Run: headless pygame with SDL's dummy video driver; simulated clock (each Clock.tick advances the game by its frame time, no real sleeping); random seed 0; keys injected as events and as key.get_pressed() state; mouse plan: one left click at the window centre at the start of phase 2, then a move to the lower-right quarter at the start of phase 3.
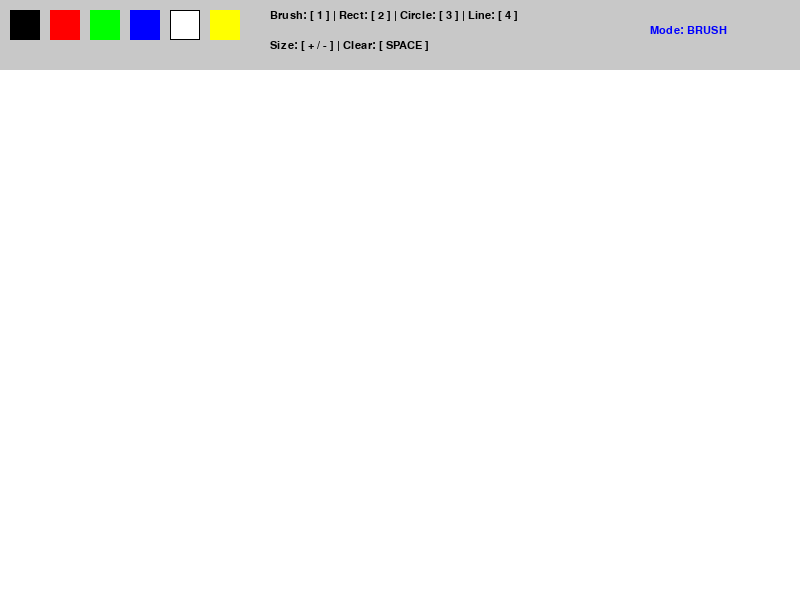
Frame 1 of 4 · flips 1–60 · no input
Frame 2 of 4 · flips 61–180 · clicked the window centre · tapped SPACE, RETURN · held RIGHT (→), D · screen unchanged from frame 1, image omitted
Frame 3 of 4 · flips 181–300 · moved the mouse to the lower-right quarter · held DOWN (↓), S · screen unchanged from frame 2, image omitted
Frame 4 of 4 · flips 301–420 · held LEFT (←), A, UP (↑), W · screen unchanged from frame 3, image omitted

The pygame program that drew these frames:

import pygame

# 1. Инициализация
pygame.init()

# Экран өлшемдері
WIDTH, HEIGHT = 800, 600
screen = pygame.display.set_mode((WIDTH, HEIGHT))
pygame.display.set_caption("PAINT")

# Түстер
YELLOW = (255, 255, 0)
WHITE = (255, 255, 255)
BLACK = (0, 0, 0)
RED = (255, 0, 0)
GREEN = (0, 255, 0)
BLUE = (0, 0, 255)
GRAY = (200, 200, 200)

# Бастапқы күй
draw_color = BLACK
brush_size = 5
painting = False
start_pos = None  # Фигураның басталған нүктесі
last_pos = None   # Еркін салу үшін
mode = 'brush'    # Режимдер: 'brush', 'rect', 'circle', 'line'

screen.fill(WHITE)
# Экранның таза көшірмесін сақтау (фигураны салғанда керек)
canvas = screen.copy()

def draw_menu():
    """Басқару панелін салу"""
    pygame.draw.rect(screen, GRAY, (0, 0, WIDTH, 70))
    
    # Түстерді таңдау шаршылары
    colors = [BLACK, RED, GREEN, BLUE, WHITE, YELLOW]
    for i, col in enumerate(colors):
        pygame.draw.rect(screen, col, (10 + i*40, 10, 30, 30))
        if col == WHITE:
            pygame.draw.rect(screen, BLACK, (10 + i*40, 10, 30, 30), 1)

    # Режимдерді таңдау мәтіні
    font = pygame.font.SysFont("Arial", 16)
    controls = "Brush: [ 1 ] | Rect: [ 2 ] | Circle: [ 3 ] | Line: [ 4 ]"
    actions = "Size: [ + / - ] | Clear: [ SPACE ]"
    
    screen.blit(font.render(controls, True, BLACK), (270, 10))
    screen.blit(font.render(actions, True, BLACK), (270, 40))
    screen.blit(font.render(f"Mode: {mode.upper()}", True, BLUE), (650, 25))

# Ойын циклы
run = True
while run:
    draw_menu()
    
    for event in pygame.event.get():
        if event.type == pygame.QUIT:
            run = False
        
        if event.type == pygame.MOUSEBUTTONDOWN:
            if event.pos[1] > 70:
                painting = True
                start_pos = event.pos
                last_pos = event.pos
                # Фигура салмас бұрын экранды жаттап алу
                canvas.blit(screen, (0, 0))
            else:
                x = event.pos[0]
                if 10 <= x <= 40: draw_color = BLACK
                elif 50 <= x <= 80: draw_color = RED
                elif 90 <= x <= 120: draw_color = GREEN
                elif 130 <= x <= 160: draw_color = BLUE
                elif 170 <= x <= 200: draw_color = WHITE
                elif 210 <= x <= 240: draw_color = YELLOW

        if event.type == pygame.MOUSEBUTTONUP:
            painting = False
            last_pos = None

        if event.type == pygame.KEYDOWN:
            if event.key == pygame.K_x: mode = 'brush'
            if event.key == pygame.K_z: mode = 'rect'
            if event.key == pygame.K_c: mode = 'circle'
            if event.key == pygame.K_v: mode = 'line'
            if event.key == pygame.K_PLUS or event.key == pygame.K_KP_PLUS: brush_size += 1
            if event.key == pygame.K_MINUS or event.key == pygame.K_KP_MINUS:
                if brush_size > 1: brush_size -= 1
            if event.key == pygame.K_SPACE:
                screen.fill(WHITE)
                canvas.fill(WHITE)

    if painting:
        current_pos = pygame.mouse.get_pos()
        if current_pos[1] > 70:
            if mode == 'brush':
                pygame.draw.line(screen, draw_color, last_pos, current_pos, brush_size * 2)
                pygame.draw.circle(screen, draw_color, current_pos, brush_size)
                last_pos = current_pos
            
            elif mode == 'rect':
                screen.blit(canvas, (0, 0)) # Ескі экранды қалпына келтіру
                width = current_pos[0] - start_pos[0]
                height = current_pos[1] - start_pos[1]
                pygame.draw.rect(screen, draw_color, (start_pos[0], start_pos[1], width, height), brush_size)
            
            elif mode == 'circle':
                screen.blit(canvas, (0, 0))
                radius = int(((current_pos[0] - start_pos[0])**2 + (current_pos[1] - start_pos[1])**2)**0.5)
                pygame.draw.circle(screen, draw_color, start_pos, radius, brush_size)
            
            elif mode == 'line':
                screen.blit(canvas, (0, 0))
                pygame.draw.line(screen, draw_color, start_pos, current_pos, brush_size * 2)

    pygame.display.update()

pygame.quit()
